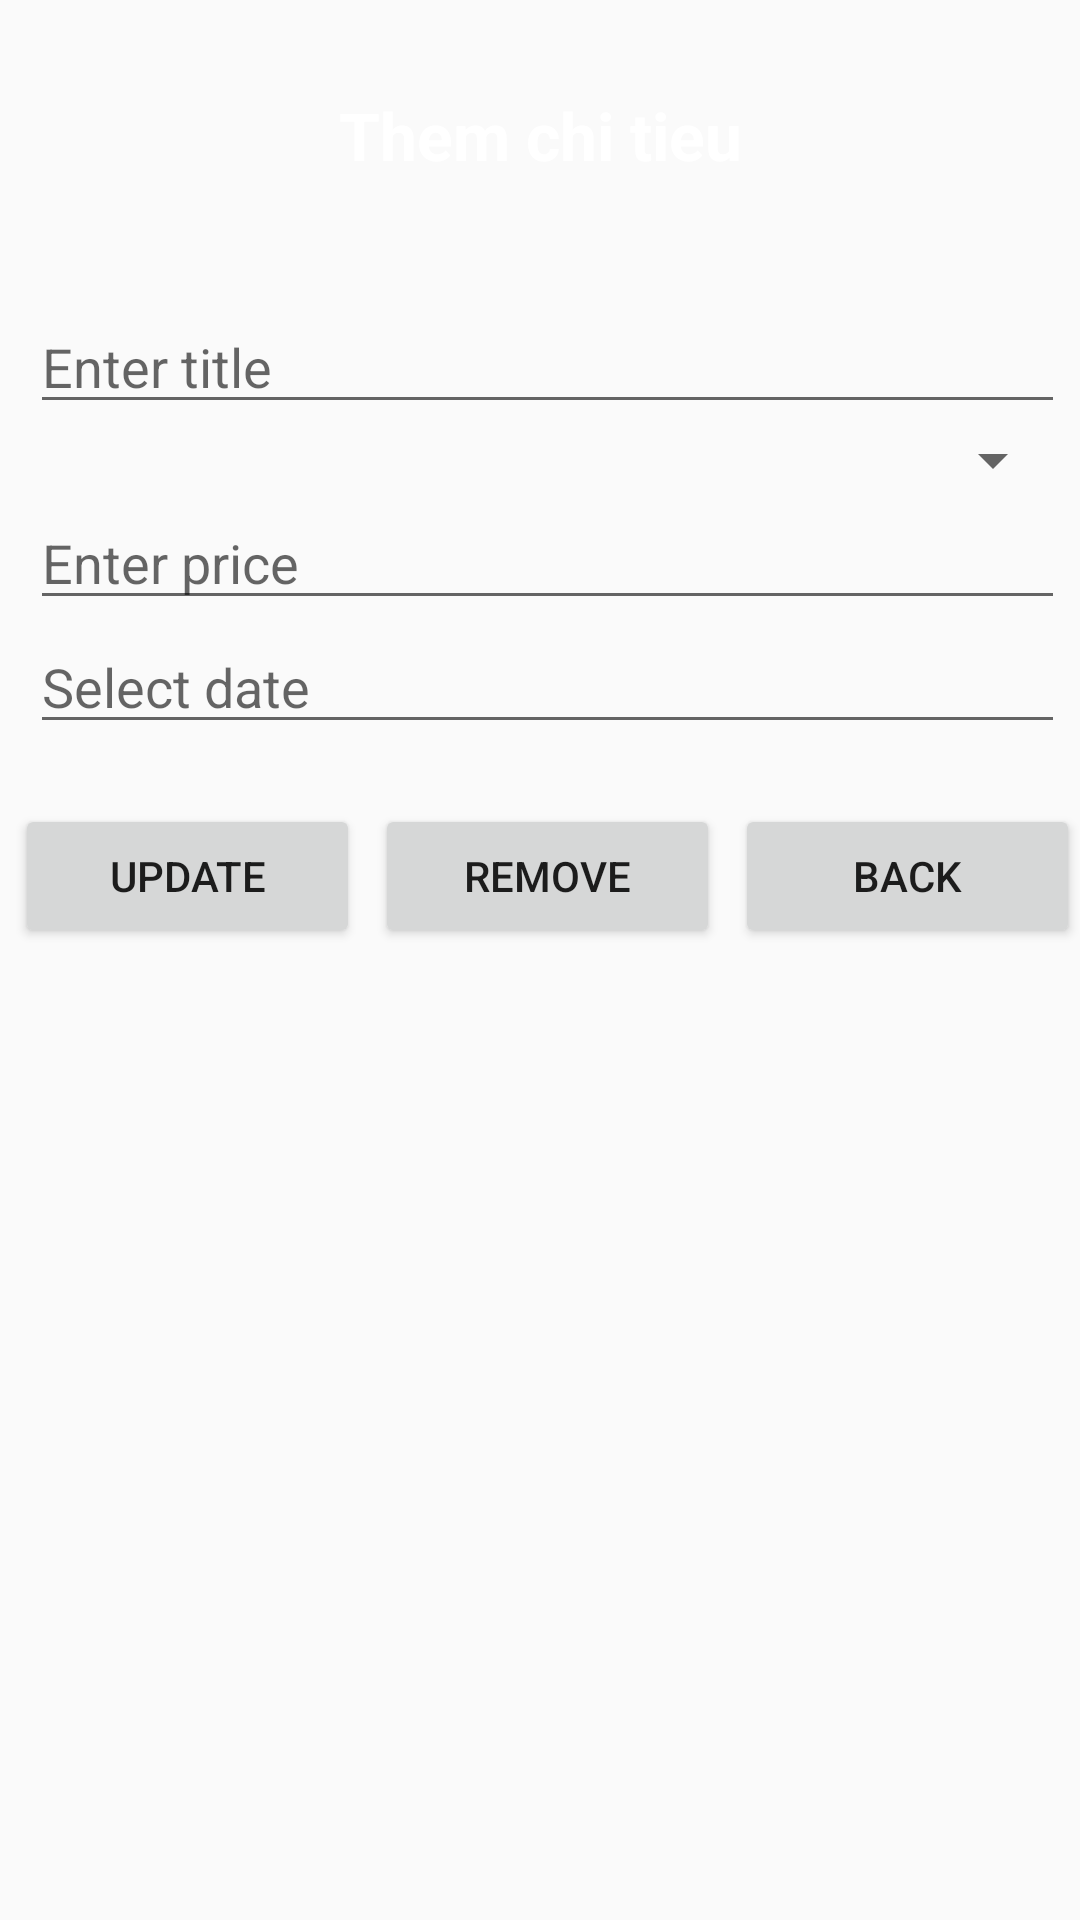

Write the Android layout XML for this screen, with the resource values it uses.
<!-- AndroidManifest.xml: application theme Theme.SQLiteDemo -->
<!-- res/layout/activity_update_delete.xml -->
<?xml version="1.0" encoding="utf-8"?>
<LinearLayout xmlns:android="http://schemas.android.com/apk/res/android"
    xmlns:app="http://schemas.android.com/apk/res-auto"
    xmlns:tools="http://schemas.android.com/tools"
    android:layout_width="match_parent"
    android:layout_height="match_parent"
    tools:context=".UpdateDeleteActivity"
    android:orientation="vertical">
    <LinearLayout
        android:layout_width="match_parent"
        android:layout_height="80dp"
        android:background="@color/yellow"
        android:orientation="vertical">
        <TextView
            android:layout_width="match_parent"
            android:layout_height="match_parent"
            android:text="Them chi tieu"
            android:textSize="22dp"
            android:layout_marginTop="10dp"
            android:gravity="center"
            android:textColor="@color/white"
            android:textStyle="bold"
            />
    </LinearLayout>
    <LinearLayout
        android:layout_width="match_parent"
        android:layout_height="wrap_content"
        android:orientation="vertical"
        android:layout_marginLeft="10dp"
        android:layout_marginTop="20dp"
        android:layout_marginRight="5dp"
        android:background="@color/gray"
        >
        <EditText
            android:layout_width="match_parent"
            android:layout_height="wrap_content"
            android:id="@+id/tvTitle"
            android:hint="Enter title"/>
        <Spinner
            android:layout_width="match_parent"
            android:layout_height="wrap_content"
            android:id="@+id/spCategory"/>
        <EditText
            android:layout_width="match_parent"
            android:layout_height="wrap_content"
            android:id="@+id/tvPrice"
            android:hint="Enter price"/>
        <EditText
            android:layout_width="match_parent"
            android:layout_height="wrap_content"
            android:id="@+id/tvDate"
            android:hint="Select date"/>
    </LinearLayout>
    <LinearLayout
        android:layout_width="match_parent"
        android:layout_height="wrap_content"
        android:orientation="horizontal"
        android:weightSum="3"
        android:layout_marginTop="20dp">
        <Button
            android:layout_width="wrap_content"
            android:layout_height="wrap_content"
            android:id="@+id/btUpdate"
            android:layout_weight="1"
            android:layout_marginLeft="5dp"
            android:text="Update"/>

        <Button
            android:layout_width="wrap_content"
            android:layout_height="wrap_content"
            android:id="@+id/btRemove"
            android:layout_weight="1"
            android:layout_marginLeft="5dp"
            android:text="Remove"/>

        <Button
            android:layout_width="wrap_content"
            android:layout_height="wrap_content"
            android:id="@+id/btBack"
            android:layout_weight="1"
            android:layout_marginLeft="5dp"
            android:text="Back"/>
    </LinearLayout>
</LinearLayout>
<!-- resources referenced by this layout -->
<resources>
  <style name="Theme.SQLiteDemo" parent="Theme.AppCompat.DayNight.DarkActionBar">
          
          <item name="colorPrimary">@color/purple_500</item>
          <item name="colorPrimaryVariant">@color/purple_700</item>
          <item name="colorOnPrimary">@color/white</item>
          
          <item name="colorSecondary">@color/teal_200</item>
          <item name="colorSecondaryVariant">@color/teal_700</item>
          <item name="colorOnSecondary">@color/black</item>
          
          <item name="android:statusBarColor">?attr/colorPrimaryVariant</item>
          
      </style>
  <!-- not gathered from this repository: default colours our renderer supplied (Android Studio template values) -->
  <color name="purple_500">#FF6200EE</color>
  <color name="purple_700">#FF3700B3</color>
  <color name="teal_200">#FF03DAC5</color>
  <color name="teal_700">#FF018786</color>
  <color name="black">#FF000000</color>
  <color name="white">#FFFFFFFF</color>
</resources>
